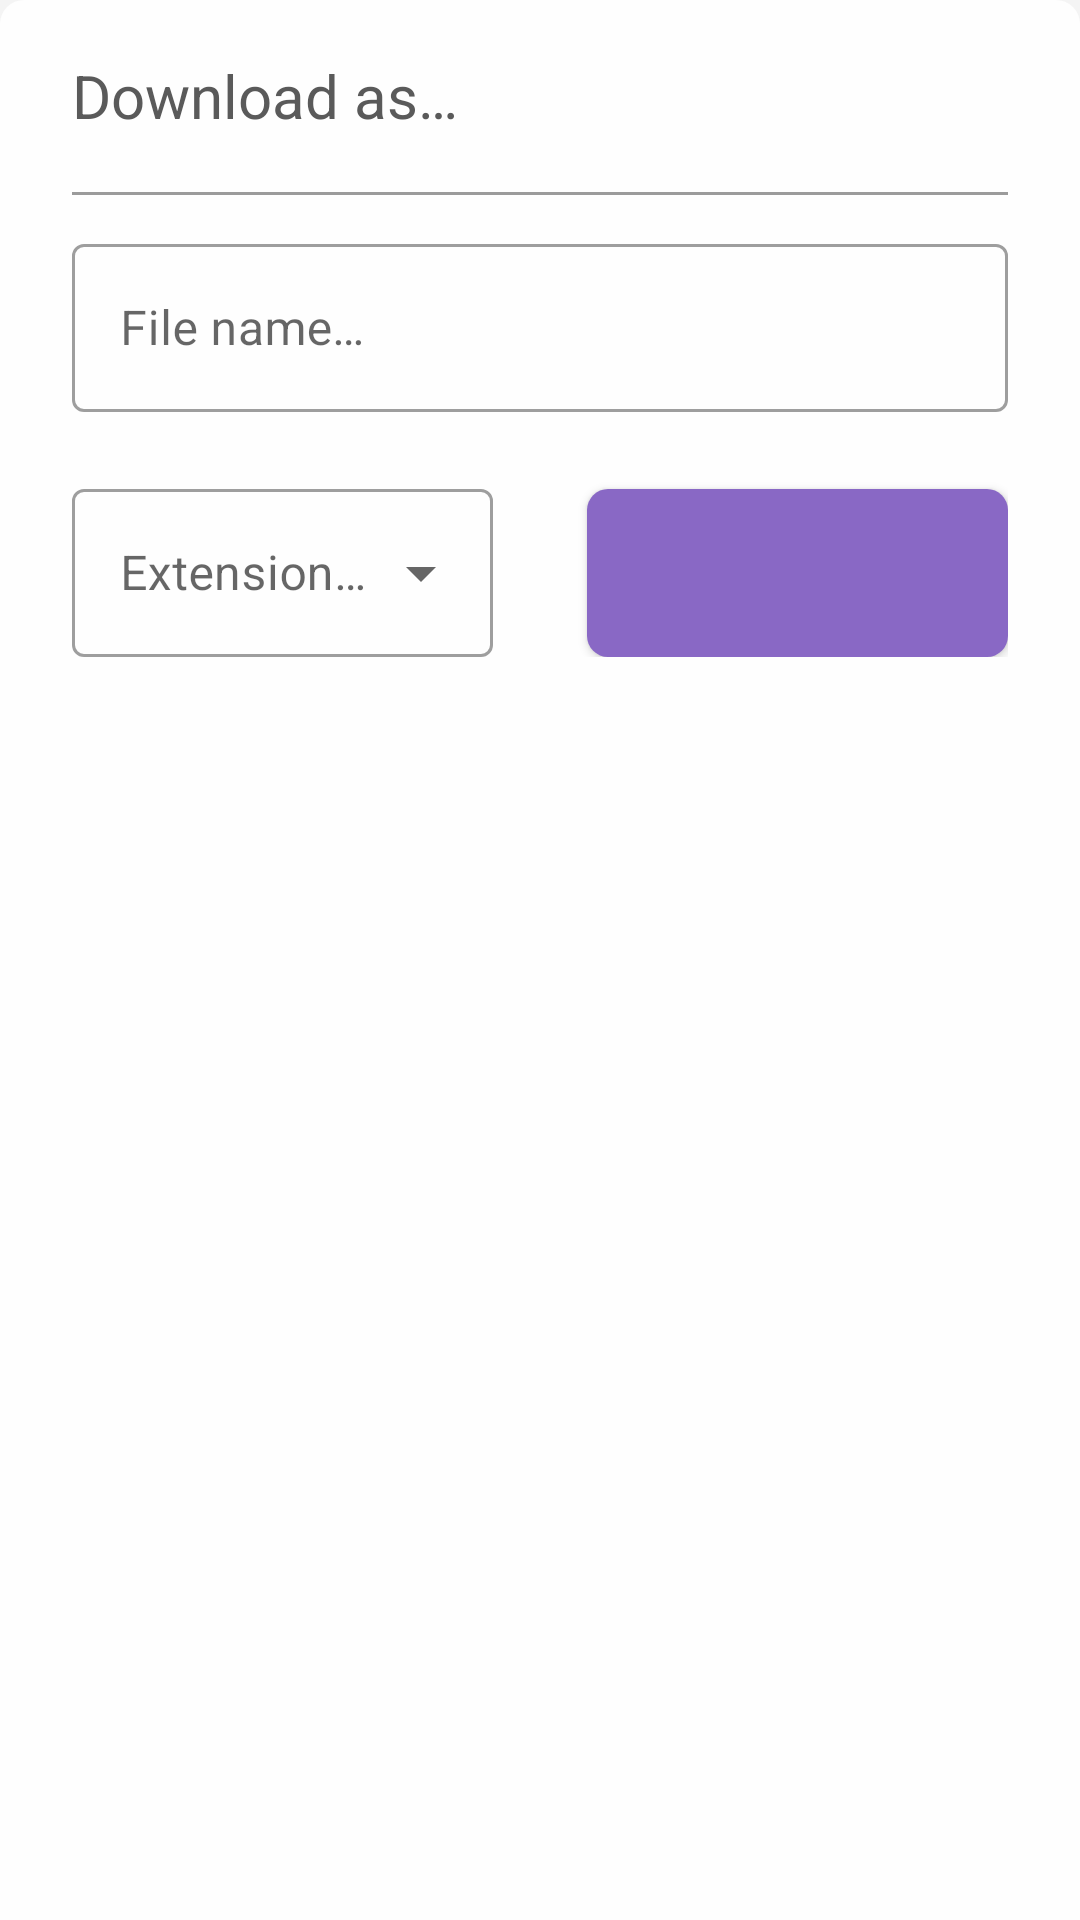

Write the Android layout XML for this screen, with the resource values it uses.
<!-- AndroidManifest.xml: application theme Theme.YTCompanion -->
<!-- res/layout/download_from_bookmarks_popup.xml -->
<?xml version="1.0" encoding="utf-8"?>
<androidx.coordinatorlayout.widget.CoordinatorLayout xmlns:android="http://schemas.android.com/apk/res/android"
    xmlns:app="http://schemas.android.com/apk/res-auto"
    xmlns:tools="http://schemas.android.com/tools"
    android:layout_width="match_parent"
    android:layout_height="245dp"
    android:background="@drawable/background_sheet">

    <View
        android:id="@+id/clickable_background"
        android:layout_width="match_parent"
        android:layout_height="match_parent"
        android:clickable="true"/>

    <TextView
        android:id="@+id/text_title"
        android:layout_width="wrap_content"
        android:layout_height="64dp"
        android:gravity="center"
        android:layout_marginStart="24dp"
        android:text="@string/download_as"
        android:textSize="20sp"
        android:textColor="?textFillColor"
        app:layout_constraintTop_toTopOf="parent"
        app:layout_constraintStart_toStartOf="parent" />

    <View
        android:id="@+id/title_divider"
        android:layout_width="match_parent"
        android:layout_height="1dp"
        android:layout_marginTop="64dp"
        android:layout_marginHorizontal="24dp"
        android:background="?dividerColor"/>

    <androidx.constraintlayout.widget.ConstraintLayout
        android:id="@+id/constraintLayout"
        android:layout_width="match_parent"
        android:layout_height="wrap_content"
        android:layout_marginHorizontal="24dp"
        android:layout_marginTop="64dp">

        <com.google.android.material.textfield.TextInputLayout
            android:id="@+id/textViewFilename"
            style="@style/Widget.MaterialComponents.TextInputLayout.OutlinedBox"
            android:layout_width="match_parent"
            android:layout_height="wrap_content"
            android:layout_marginTop="12dp"
            android:hint="@string/file_name"
            app:errorEnabled="true"
            app:layout_constraintEnd_toEndOf="parent"
            app:layout_constraintStart_toStartOf="parent"
            app:layout_constraintTop_toTopOf="parent">

            <com.google.android.material.textfield.TextInputEditText
                android:id="@+id/textEditFilename"
                android:layout_width="match_parent"
                android:layout_height="56dp"
                android:autofillHints="username"
                android:ems="16"
                android:inputType="textUri"
                android:textColor="?textFillColor" />
        </com.google.android.material.textfield.TextInputLayout>

        <com.google.android.material.textfield.TextInputLayout
            android:id="@+id/textViewExtensionsDropdown"
            style="@style/Widget.MaterialComponents.TextInputLayout.OutlinedBox.ExposedDropdownMenu"
            android:layout_width="0dp"
            android:layout_height="wrap_content"
            android:hint="@string/extension"
            android:focusable="false"
            app:boxBackgroundColor="?android:attr/colorBackgroundFloating"
            app:layout_constraintEnd_toEndOf="parent"
            app:layout_constraintStart_toStartOf="parent"
            app:layout_constraintWidth_default="percent"
            app:layout_constraintWidth_percent="0.45"
            app:layout_constraintHorizontal_bias="0"
            app:layout_constraintTop_toBottomOf="@id/textViewFilename">

            <AutoCompleteTextView
                android:id="@+id/textEditExtensionsDropdown"
                android:layout_width="match_parent"
                android:layout_height="56dp"
                android:inputType="none"
                android:textColor="?textFillColor" />
        </com.google.android.material.textfield.TextInputLayout>

        <com.google.android.material.button.MaterialButton
            android:id="@+id/download_button"
            style="@style/Widget.MaterialComponents.Button.IconOnly"
            android:layout_width="0dp"
            android:layout_height="56dp"
            app:icon="@drawable/ic_baseline_download_24"
            app:iconTint="?cardBackgroundColor"
            app:iconSize="16dp"
            app:cornerRadius="7dp"
            app:layout_constraintEnd_toEndOf="parent"
            app:layout_constraintWidth_default="percent"
            app:layout_constraintWidth_percent="0.45"
            app:layout_constraintBottom_toBottomOf="@id/textViewExtensionsDropdown"/>

    </androidx.constraintlayout.widget.ConstraintLayout>
</androidx.coordinatorlayout.widget.CoordinatorLayout>
<!-- resources referenced by this layout -->
<resources>
  <!-- drawable background_sheet (drawable) -->
  <?xml version="1.0" encoding="utf-8"?>
  <layer-list xmlns:android="http://schemas.android.com/apk/res/android">
      <item>
          <shape android:shape="rectangle" android:thickness="5dp">
              <solid android:color="?android:colorBackgroundFloating"/>
              <corners android:topLeftRadius="8dp" android:topRightRadius="8dp"/>
          </shape>
      </item>
  </layer-list>
  <string name="download_as">Download as…</string>
  <string name="extension">Extension…</string>
  <string name="file_name">File name…</string>
  <style name="Widget.MaterialComponents.Button.IconOnly">
          <item name="iconPadding">0dp</item>
          <item name="android:insetTop">0dp</item>
          <item name="android:insetBottom">0dp</item>
          <item name="android:paddingLeft">12dp</item>
          <item name="android:paddingRight">12dp</item>
          <item name="android:minWidth">12dp</item>
          <item name="android:minHeight">12dp</item>
          <item name="iconGravity">textStart</item>
          <item name="cornerRadius">16dp</item>
      </style>
  <style name="Theme.YTCompanion" parent="Theme.MaterialComponents.DayNight.DarkActionBar">
  
          
          <item name="colorPrimary">@color/PrimaryLight</item>
          <item name="android:windowBackground">@color/lighterAccent</item>
          <item name="colorPrimaryVariant">@color/purple_700</item>
          <item name="colorOnPrimary">@color/white</item>
          <item name="textFillColor">@color/textLight</item>
  
          
          <item name="colorSecondary">@color/SecondaryLight</item>
          <item name="colorSecondaryVariant">@color/SecondaryVariant</item>
          <item name="colorOnSecondary">@color/black</item>
  
          
          <item name="android:statusBarColor">?attr/colorPrimaryVariant</item>
  
          
          <item name="android:navigationBarColor">@color/white</item>
  
          <item name="android:colorBackgroundFloating">@color/floatingLight</item>
          <item name="haloColor">@color/floatingLightBorder</item>
  
          <item name="dividerColor">@color/dividerLight</item>
  
      </style>
  <color name="PrimaryLight">#8968C5</color>
  <color name="lighterAccent">#F4F4F4</color>
  <color name="purple_700">#512DA8</color>
  <color name="white">#FFFFFFFF</color>
  <color name="textLight">#5A5A5A</color>
  <color name="SecondaryLight">#B01C39</color>
  <color name="SecondaryVariant">#D33A51</color>
  <color name="black">#000000</color>
  <color name="floatingLight">#FEFEFE</color>
  <color name="floatingLightBorder">#F6F5F5</color>
  <color name="dividerLight">#9B9B9B</color>
</resources>
